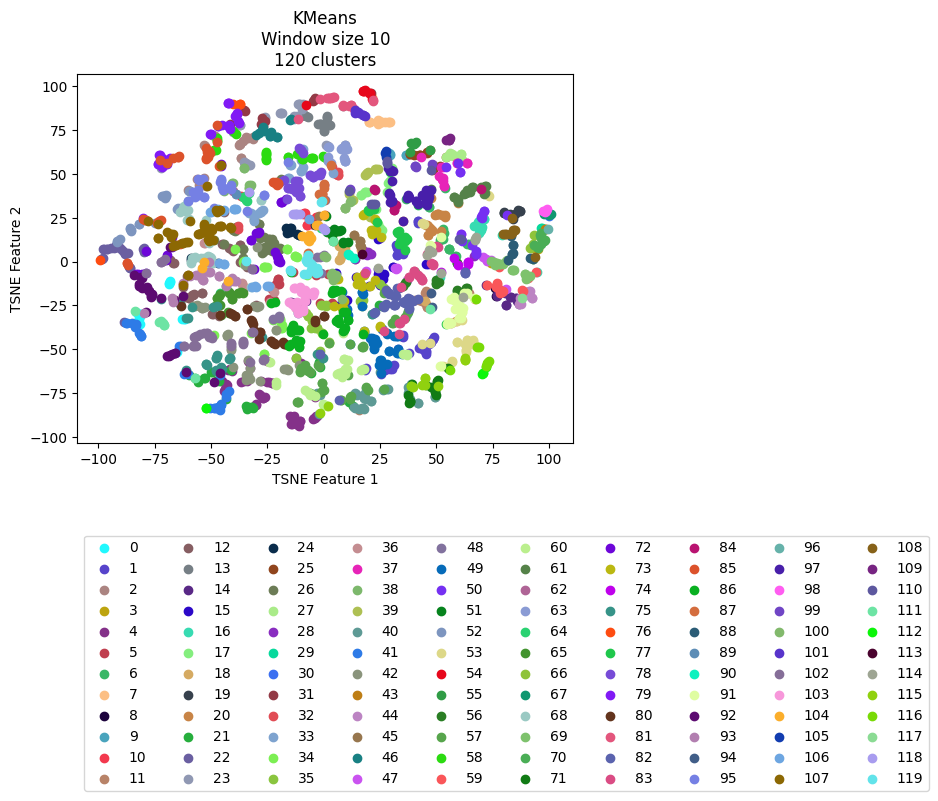

Data behind this chart, as committed beside it:
vehicle, ride, cluster, TSNE_f1, TSNE_f2
Vehicle_1, events_4595074, 59, 90.78, -9.239
Vehicle_1, events_4596154, 69, 89.24, -7.129
Vehicle_1, events_4613800, 69, 89.98, -10.2
Vehicle_1, events_4615977, 69, 84.37, -5.017
Vehicle_1, events_4617067, 70, 95.05, 8.204
Vehicle_1, events_4635057, 67, 100.2, 26.37
Vehicle_1, events_4635736, 44, 89.95, -17.54
Vehicle_1, events_4636811, 70, 93.35, 9.331
Vehicle_1, events_4637203, 59, 77.69, -3.032
Vehicle_1, events_4637536, 44, 91.19, -17.02
Vehicle_1, events_4653595, 3, 95.34, 7.309
Vehicle_1, events_4654690, 8, 76.45, -19.39
Vehicle_1, events_4656079, 88, 93.17, 1.229
Vehicle_1, events_4656440, 71, 37.59, -75.87
Vehicle_1, events_4673501, 69, 78.18, -1.678
Vehicle_1, events_4674841, 43, 98.68, 18.61
Vehicle_1, events_4675138, 69, 91.55, -8.483
Vehicle_1, events_4695799, 59, 76.71, -14.65
Vehicle_1, events_4697405, 14, 80.49, -17.85
Vehicle_1, events_4697940, 70, 98.46, 12.15
Vehicle_1, events_4698272, 29, 96.85, 19.1
Vehicle_1, events_4718376, 70, 96.25, 14.96
Vehicle_1, events_4722712, 14, 85.43, -20.8
Vehicle_1, events_4744452, 14, 77.1, -19.31
Vehicle_1, events_4765946, 44, 90.11, -17.93
Vehicle_1, events_4768346, 35, -6.757, -30.93
Vehicle_1, events_4769562, 59, 88.73, -17
Vehicle_1, events_4770262, 117, 87.91, -20.54
Vehicle_1, events_4792086, 59, 78.45, -17.86
Vehicle_1, events_4793264, 108, 93.75, 2.735
Vehicle_1, events_4793684, 67, 100.8, 27.03
Vehicle_1, events_4810071, 44, 87.3, -20.7
Vehicle_1, events_4811705, 59, 79.32, -17.13
Vehicle_1, events_4813043, 44, 92.56, -20.8
Vehicle_1, events_4853176, 30, 100.1, 25.91
Vehicle_1, events_4856335, 89, -39.02, 38.46
Vehicle_1, events_4857010, 14, 77.15, -19.45
Vehicle_1, events_4858154, 70, 94.54, 8.512
Vehicle_1, events_4858835, 88, 91.5, 2.262
Vehicle_1, events_4878783, 59, 77.88, -15.44
Vehicle_1, events_4883779, 69, 78.52, -1.646
Vehicle_1, events_4885327, 114, 48.03, 5.572
Vehicle_1, events_4885992, 62, -38.76, 38.47
Vehicle_1, events_4886235, 44, 92.5, -20.66
Vehicle_1, events_4886994, 12, -62.25, -14.58
Vehicle_1, events_4913081, 59, 90.8, -8.998
Vehicle_1, events_4914311, 69, 76.94, -1.461
Vehicle_1, events_4914734, 69, 75.76, -0.5522
Vehicle_1, events_4915035, 83, 50.8, 8.498
Vehicle_1, events_4939965, 59, 76.75, -14.06
Vehicle_1, events_4941555, 69, 92.83, 1.499
Vehicle_1, events_4941998, 96, 99.76, 18.59
Vehicle_1, events_4942202, 70, 96.64, 13.63
Vehicle_1, events_4942422, 98, 98, 28.57
Vehicle_1, events_4964829, 69, 89.35, -7.241
Vehicle_1, events_4967282, 16, 69.01, 16.34
Vehicle_1, events_4967949, 56, 50.09, -12.25
Vehicle_1, events_4989537, 16, 94.54, -5.869
Vehicle_1, events_4991921, 59, 79.49, -16.94
Vehicle_1, events_4993778, 83, 43.34, -9.547
... 2,111 more rows
